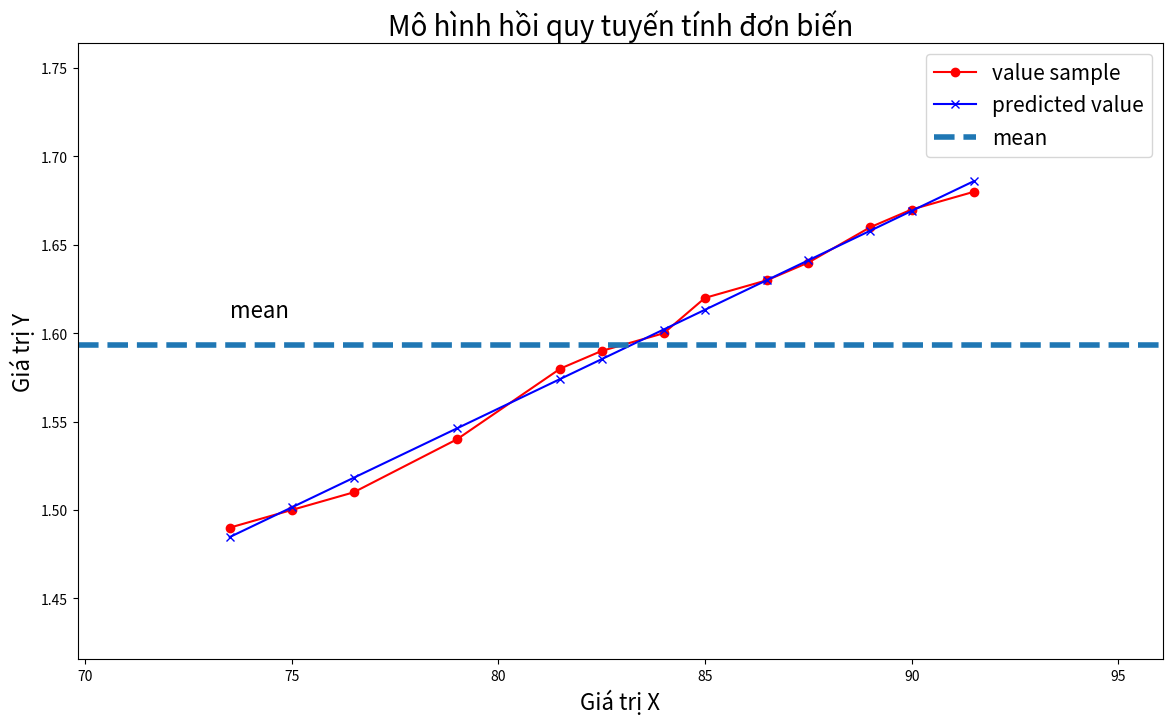

Source code (Python):
import matplotlib.pyplot as plt
import numpy as np


# Dữ liệu
x = np.array([
    [73.5, 75, 76.5, 79, 81.5, 82.5, 84,
     85, 86.5, 87.5, 89, 90, 91.5]
]).T

y = np.array([
    [1.49, 1.50, 1.51, 1.54, 1.58, 1.59, 1.60,
     1.62, 1.63, 1.64, 1.66, 1.67, 1.68]
]).T


# =========================================================
# Tính b1 và b0
# =========================================================
def calculateb1b0(x, y):

    # Tính trung bình
    xbar = np.mean(x)
    ybar = np.mean(y)

    x2bar = np.mean(x ** 2)
    xybar = np.mean(x * y)

    # Tính b1
    b1 = (xbar * ybar - xybar) / (xbar ** 2 - x2bar)

    # Tính b0
    b0 = ybar - b1 * xbar

    return b1, b0


# Tính b1, b0
b1, b0 = calculateb1b0(x, y)

print("Trung bình X =", np.mean(x))
print("Trung bình Y =", np.mean(y))

print("Độ lệch chuẩn X =", np.std(x))
print("Độ lệch chuẩn Y =", np.std(y))

print("B1 =", b1)
print("B0 =", b0)


# =========================================================
# Hệ số tương quan
# =========================================================
correlation = np.corrcoef(
    x.flatten(),
    y.flatten()
)[0, 1]

print("Tương quan X và Y =", correlation)


# =========================================================
# Dự đoán Y
# =========================================================
y_predicted = b0 + b1 * x

print("\nY predicted:")
print(y_predicted)


# =========================================================
# Visualize data
# =========================================================
def showGraph(x, y, y_predicted,
              title="",
              xlabel="",
              ylabel=""):

    plt.figure(figsize=(14, 8))

    # Giá trị thực tế
    plt.plot(
        x,
        y,
        'r-o',
        label="value sample"
    )

    # Giá trị dự đoán
    plt.plot(
        x,
        y_predicted,
        'b-x',
        label="predicted value"
    )

    x_min = np.min(x)
    x_max = np.max(x)

    y_min = np.min(y)
    y_max = np.max(y)

    # Trung bình Y
    ybar = np.mean(y)

    plt.axhline(
        ybar,
        linestyle='--',
        linewidth=4,
        label="mean"
    )

    plt.axis([
        x_min * 0.95,
        x_max * 1.05,
        y_min * 0.95,
        y_max * 1.05
    ])

    plt.xlabel(
        xlabel,
        fontsize=16
    )

    plt.ylabel(
        ylabel,
        fontsize=16
    )

    plt.text(
        x_min,
        ybar * 1.01,
        "mean",
        fontsize=16
    )

    plt.legend(
        fontsize=15
    )

    plt.title(
        title,
        fontsize=20
    )

    plt.show()


showGraph(
    x,
    y,
    y_predicted,
    title="Mô hình hồi quy tuyến tính đơn biến",
    xlabel="Giá trị X",
    ylabel="Giá trị Y"
)
